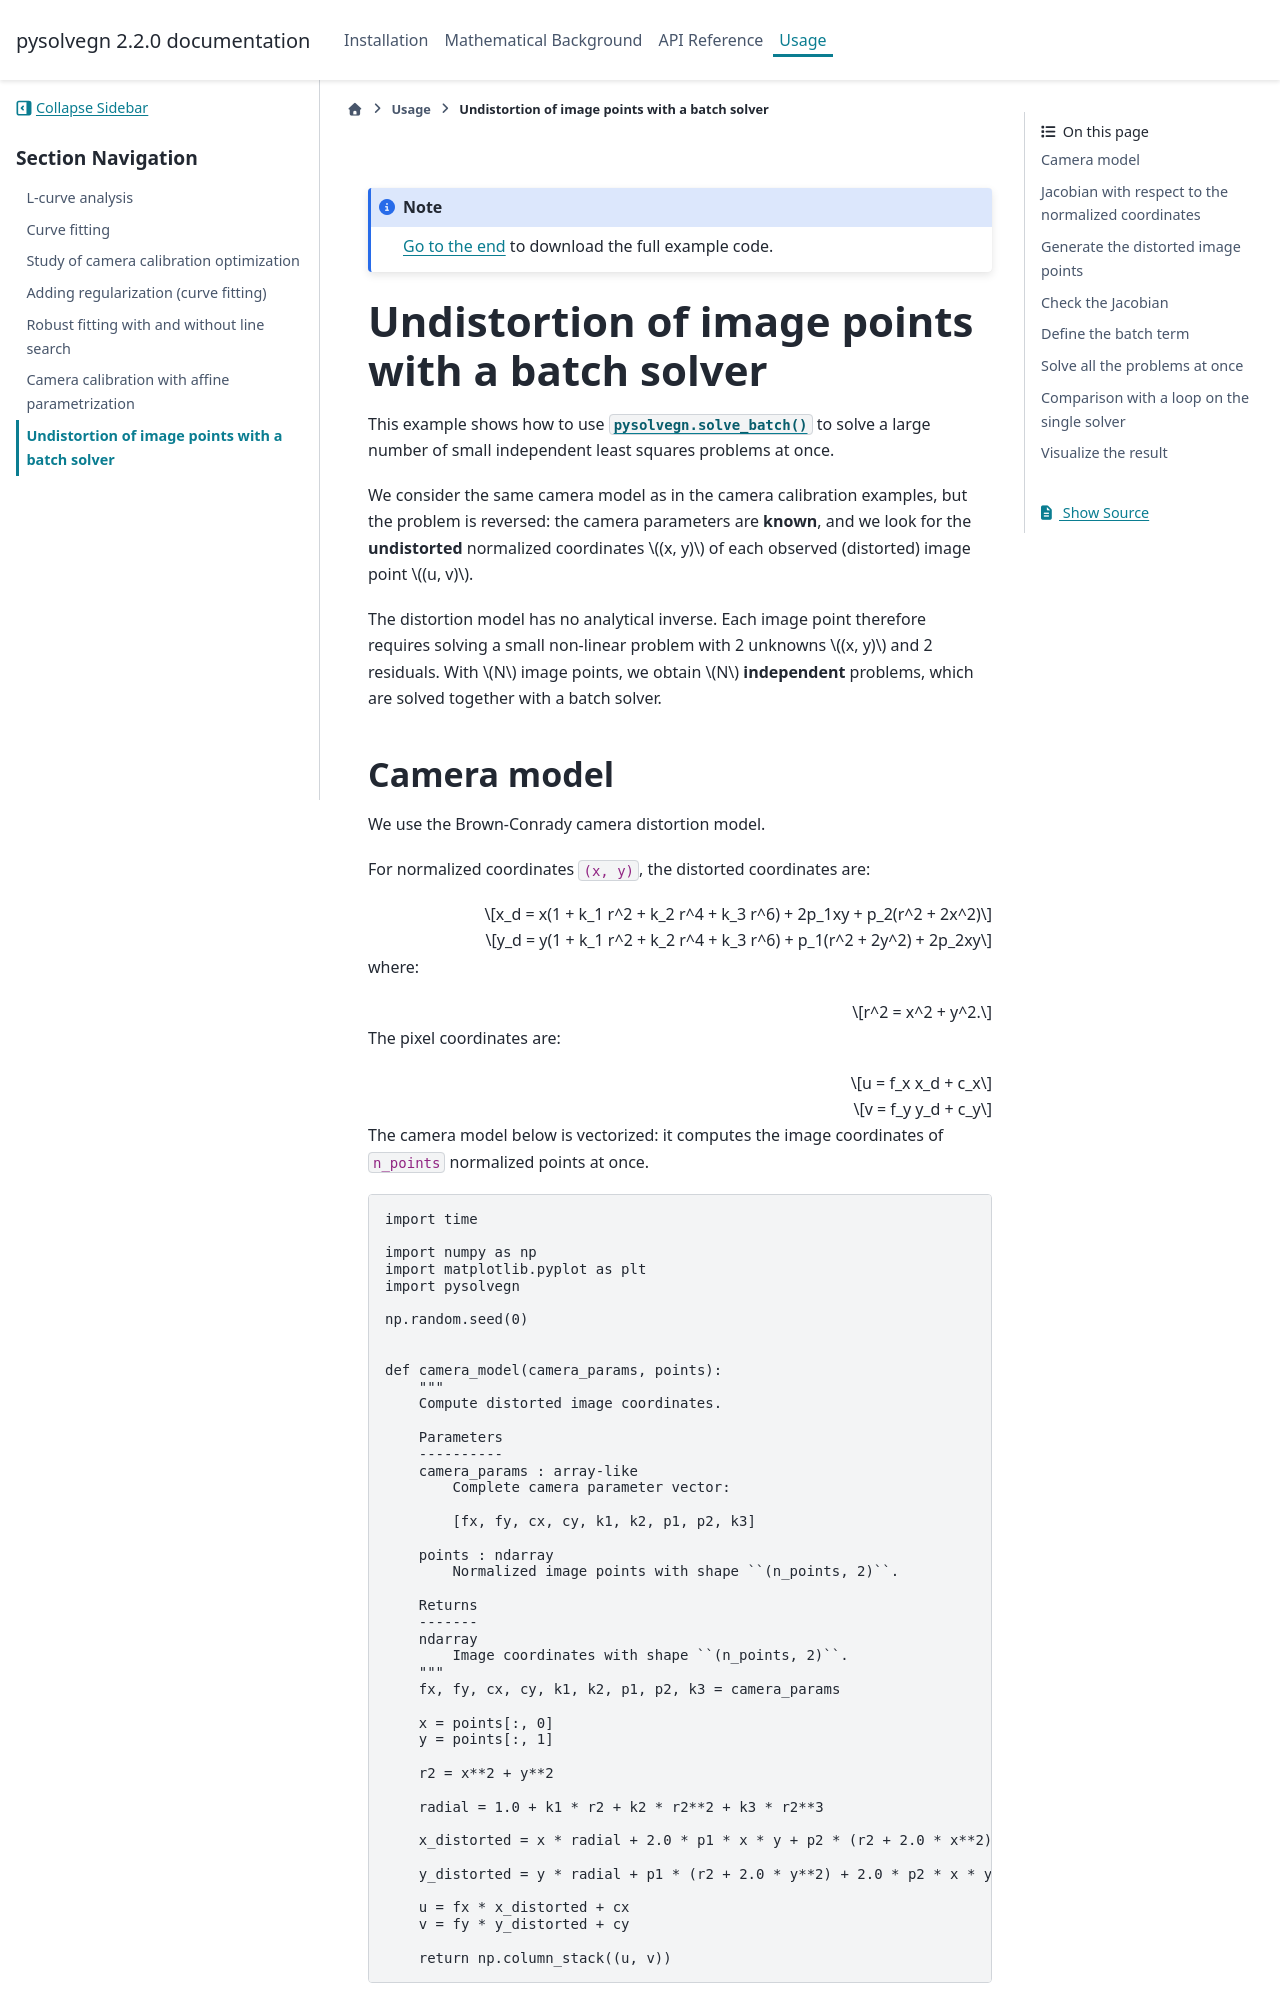

repository: Artezaru/pysolve-gn · page: _gallery/batch_undistortion.html · generator: sphinx


.. DO NOT EDIT.
.. THIS FILE WAS AUTOMATICALLY GENERATED BY SPHINX-GALLERY.
.. TO MAKE CHANGES, EDIT THE SOURCE PYTHON FILE:
.. "../../docs/source/_gallery/batch_undistortion.py"
.. LINE NUMBERS ARE GIVEN BELOW.

.. only:: html

    .. note::
        :class: sphx-glr-download-link-note

        :ref:`Go to the end <sphx_glr_download_.._.._docs_source__gallery_batch_undistortion.py>`
        to download the full example code.

.. rst-class:: sphx-glr-example-title

.. _sphx_glr_.._.._docs_source__gallery_batch_undistortion.py:


.. _sphx_glr__gallery_batch_undistortion.py:

Undistortion of image points with a batch solver
================================================

This example shows how to use :func:`pysolvegn.solve_batch` to solve a large number
of small independent least squares problems at once.

We consider the same camera model as in the camera calibration examples, but the
problem is reversed: the camera parameters are **known**, and we look for the
**undistorted** normalized coordinates :math:`(x, y)` of each observed (distorted)
image point :math:`(u, v)`.

The distortion model has no analytical inverse. Each image point therefore requires
solving a small non-linear problem with 2 unknowns :math:`(x, y)` and 2 residuals.
With :math:`N` image points, we obtain :math:`N` **independent** problems, which are
solved together with a batch solver.

.. GENERATED FROM PYTHON SOURCE LINES 22-61

Camera model
------------

We use the Brown-Conrady camera distortion model.

For normalized coordinates ``(x, y)``, the distorted coordinates are:

.. math::

    x_d =
        x(1 + k_1 r^2 + k_2 r^4 + k_3 r^6)
        + 2p_1xy
        + p_2(r^2 + 2x^2)

.. math::

    y_d =
        y(1 + k_1 r^2 + k_2 r^4 + k_3 r^6)
        + p_1(r^2 + 2y^2)
        + 2p_2xy

where:

.. math::

    r^2 = x^2 + y^2.

The pixel coordinates are:

.. math::

    u = f_x x_d + c_x

.. math::

    v = f_y y_d + c_y

The camera model below is vectorized: it computes the image coordinates of
``n_points`` normalized points at once.

.. GENERATED FROM PYTHON SOURCE LINES 61-109

.. code-block:: Python


    import time

    import numpy as np
    import matplotlib.pyplot as plt
    import pysolvegn

    np.random.seed(0)


    def camera_model(camera_params, points):
        """
        Compute distorted image coordinates.

        Parameters
        ----------
        camera_params : array-like
            Complete camera parameter vector:

            [fx, fy, cx, cy, k1, k2, p1, p2, k3]

        points : ndarray
            Normalized image points with shape ``(n_points, 2)``.

        Returns
        -------
        ndarray
            Image coordinates with shape ``(n_points, 2)``.
        """
        fx, fy, cx, cy, k1, k2, p1, p2, k3 = camera_params

        x = points[:, 0]
        y = points[:, 1]

        r2 = x**2 + y**2

        radial = 1.0 + k1 * r2 + k2 * r2**2 + k3 * r2**3

        x_distorted = x * radial + 2.0 * p1 * x * y + p2 * (r2 + 2.0 * x**2)

        y_distorted = y * radial + p1 * (r2 + 2.0 * y**2) + 2.0 * p2 * x * y

        u = fx * x_distorted + cx
        v = fy * y_distorted + cy

        return np.column_stack((u, v))









.. GENERATED FROM PYTHON SOURCE LINES 110-144
